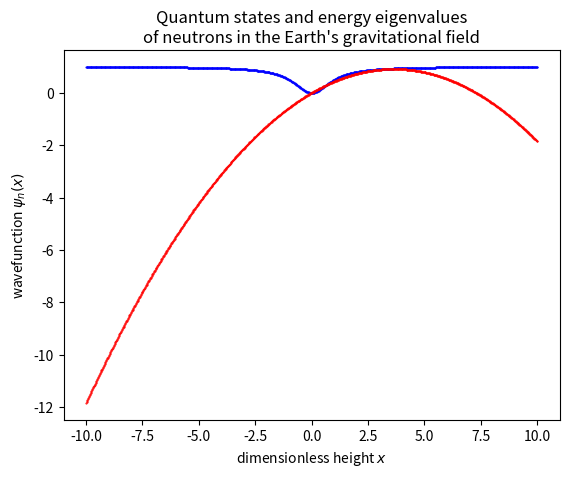

Reproduce this figure in Python.
# -*- coding: utf-8 -*-
"""
Introduction to Computational Physics
- Exercise 07:  Numerov Algorithm for the Schrödinger Equation
                Neutrons in the Gravitational Field of the Earth
[redacted]
"""

import numpy as np; import matplotlib.pyplot as plt
import scipy.constants as const

def y(n):
    return 1/(1+n**-2)

def x(n):
    D = .5
    return D*n*(1.-(1./7.3)*n)

n = np.linspace(-10,10,1000)

fig, ax = plt.subplots()
ax.set_ylabel(r'wavefunction $\psi_n(x)$')
ax.plot(n,y(n), 'b.', markersize=1, label='1')
ax.plot(n,x(n), 'r.', markersize=1, label='2')
ax.set_title('Quantum states and energy eigenvalues\n'+
             'of neutrons in the Earth\'s gravitational field')
ax.set_xlabel(r'dimensionless height $x$')
#ax.grid(); ax.legend(loc='best', markerscale=8)
#ax.set_xlim((int(round(min(x))),int(round(max(x)))))
#fig2.savefig('figures/Eigenvalues_Probability-Amplitude.pdf', format='pdf')
plt.show(); plt.clf(); plt.close()
